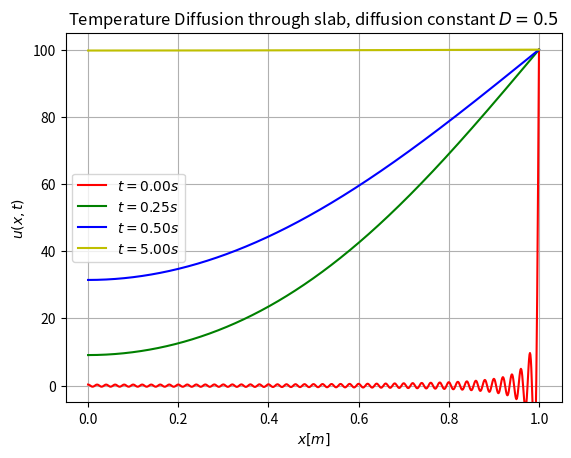
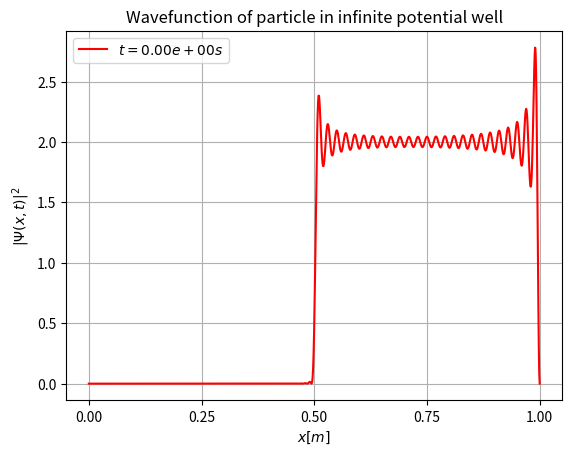
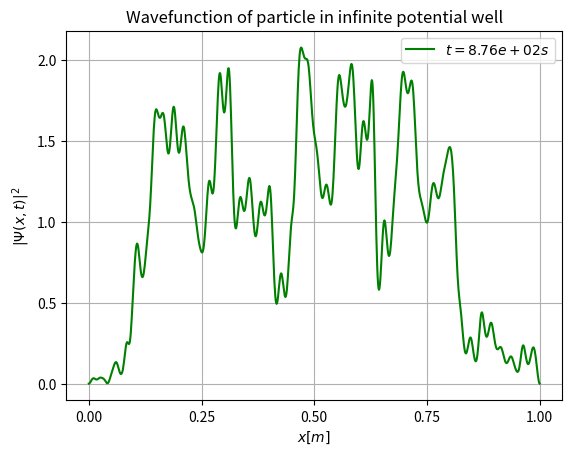
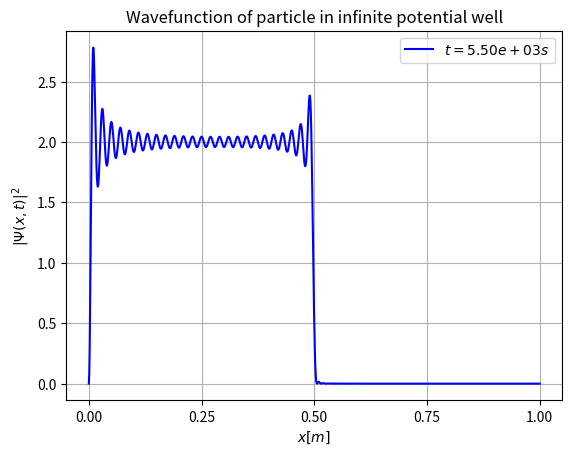
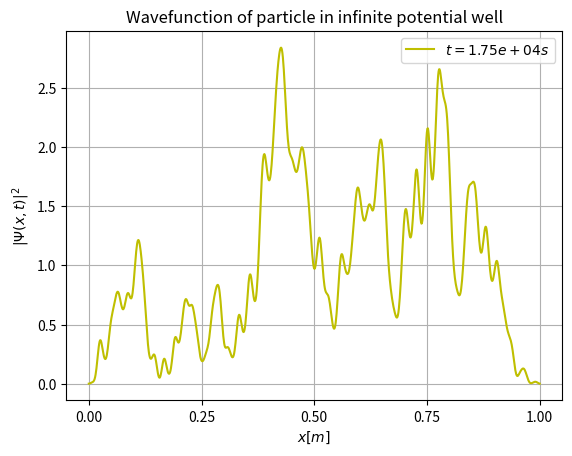

Recreate these plots in Python, in order.
import matplotlib.pyplot as plt
import matplotlib.animation as animation
import numpy as np

hbar = 1.054e-34

# Adjustable parameters
b = 1
D = .5
T0 = 100
t = b**2/2
iterations = 100

a = 1
m = 9.109e-31
t2 = a**2*2*m / (hbar * np.pi**2)


def T(x: np.ndarray, t: np.ndarray) -> np.ndarray:
    global b, D
    for ti in t:
        last = 0
        for n in range(iterations):
            theta = (np.pi/2 + np.pi*n)/b
            current = -(2*T0)/(theta*b)*(-1)**n * np.cos(theta*x) * np.exp(-D*theta**2*ti)
            last += current
            n += 1
        yield T0 + last


def psi(x: np.ndarray, t: np.ndarray) -> np.ndarray:
    global a, m, hbar
    for ti in t:
        last = 0
        for n in range(1, iterations):
            En = (hbar**2)/(2*m) * (n*np.pi/a)**2
            current = -2*np.sqrt(2)/(n*np.pi*np.sqrt(a))*((-1)**n - np.cos(n*np.pi/2)) * np.sin(n*np.pi*x/a) * \
                      np.exp(-complex('j')*En*ti/hbar)
            last += current
            n += 1
        yield last


probe_x1 = np.linspace(0, b, 1000)
probe_x2 = np.linspace(0, a, 1000)
probe_t = np.array([0, t/2, t, 10*t])
# probe_t = np.linspace(0, 10*t, 30)
probe_t2 = np.array([0, t2/2, np.pi*t2, 10*t2])
# probe_t2 = np.linspace(0, np.pi*t2, 100)

T_generator = T(probe_x1, probe_t)
T_vals = np.array([next(T_generator) for i in range(len(probe_t))], dtype=float).transpose()
psi_generator = psi(probe_x2, probe_t2)
psi_vals = np.array([next(psi_generator) for i in range(len(probe_t2))], dtype=complex).transpose()


colors = 'rgbymc'
fig, ax = plt.subplots()
for i in range(len(probe_t)):
    ax.plot(probe_x1, T_vals[:, i], '{}-'.format(colors[i % 6]), label='$t={:.2f} s$'.format(probe_t[i]))
ax.set_xlabel('$x [m]$')
# ax.set_xticks(np.linspace(0, b, 5))
ax.set_ylabel('$u(x,t)$')
ax.set_ylim(-5, T0 + 5)
plt.grid()
plt.title('Temperature Diffusion through slab, diffusion constant $D = %.1f$' % D)
plt.legend()
plt.savefig('out.T.png', dpi=300)
plt.close()



for i in range(len(probe_t2)):
    fig, ax = plt.subplots()
    # ax.plot(probe_x2, psi_vals[:, i].real, 'r-', label='$Re\\ t={:.2e} s$'.format(probe_t2[i]))
    # ax.plot(probe_x2, psi_vals[:, i].imag, 'b-', label='$Im\\ t={:.2e} s$'.format(probe_t2[i]))
    ax.plot(probe_x2, np.abs(psi_vals[:, i])**2, '{}-'.format(colors[i % 6]), label='$t={:.2e} s$'.format(probe_t2[i]))
    ax.set_xlabel('$x [m]$')
    ax.set_xticks(np.linspace(0, a, 5))
    ax.set_ylabel('$|\Psi (x,t)|^2$')
    plt.grid()
    plt.title('Wavefunction of particle in infinite potential well')
    plt.legend()
    plt.savefig('out.psi_{}.png'.format(i + 1), dpi=300)
    plt.close()
